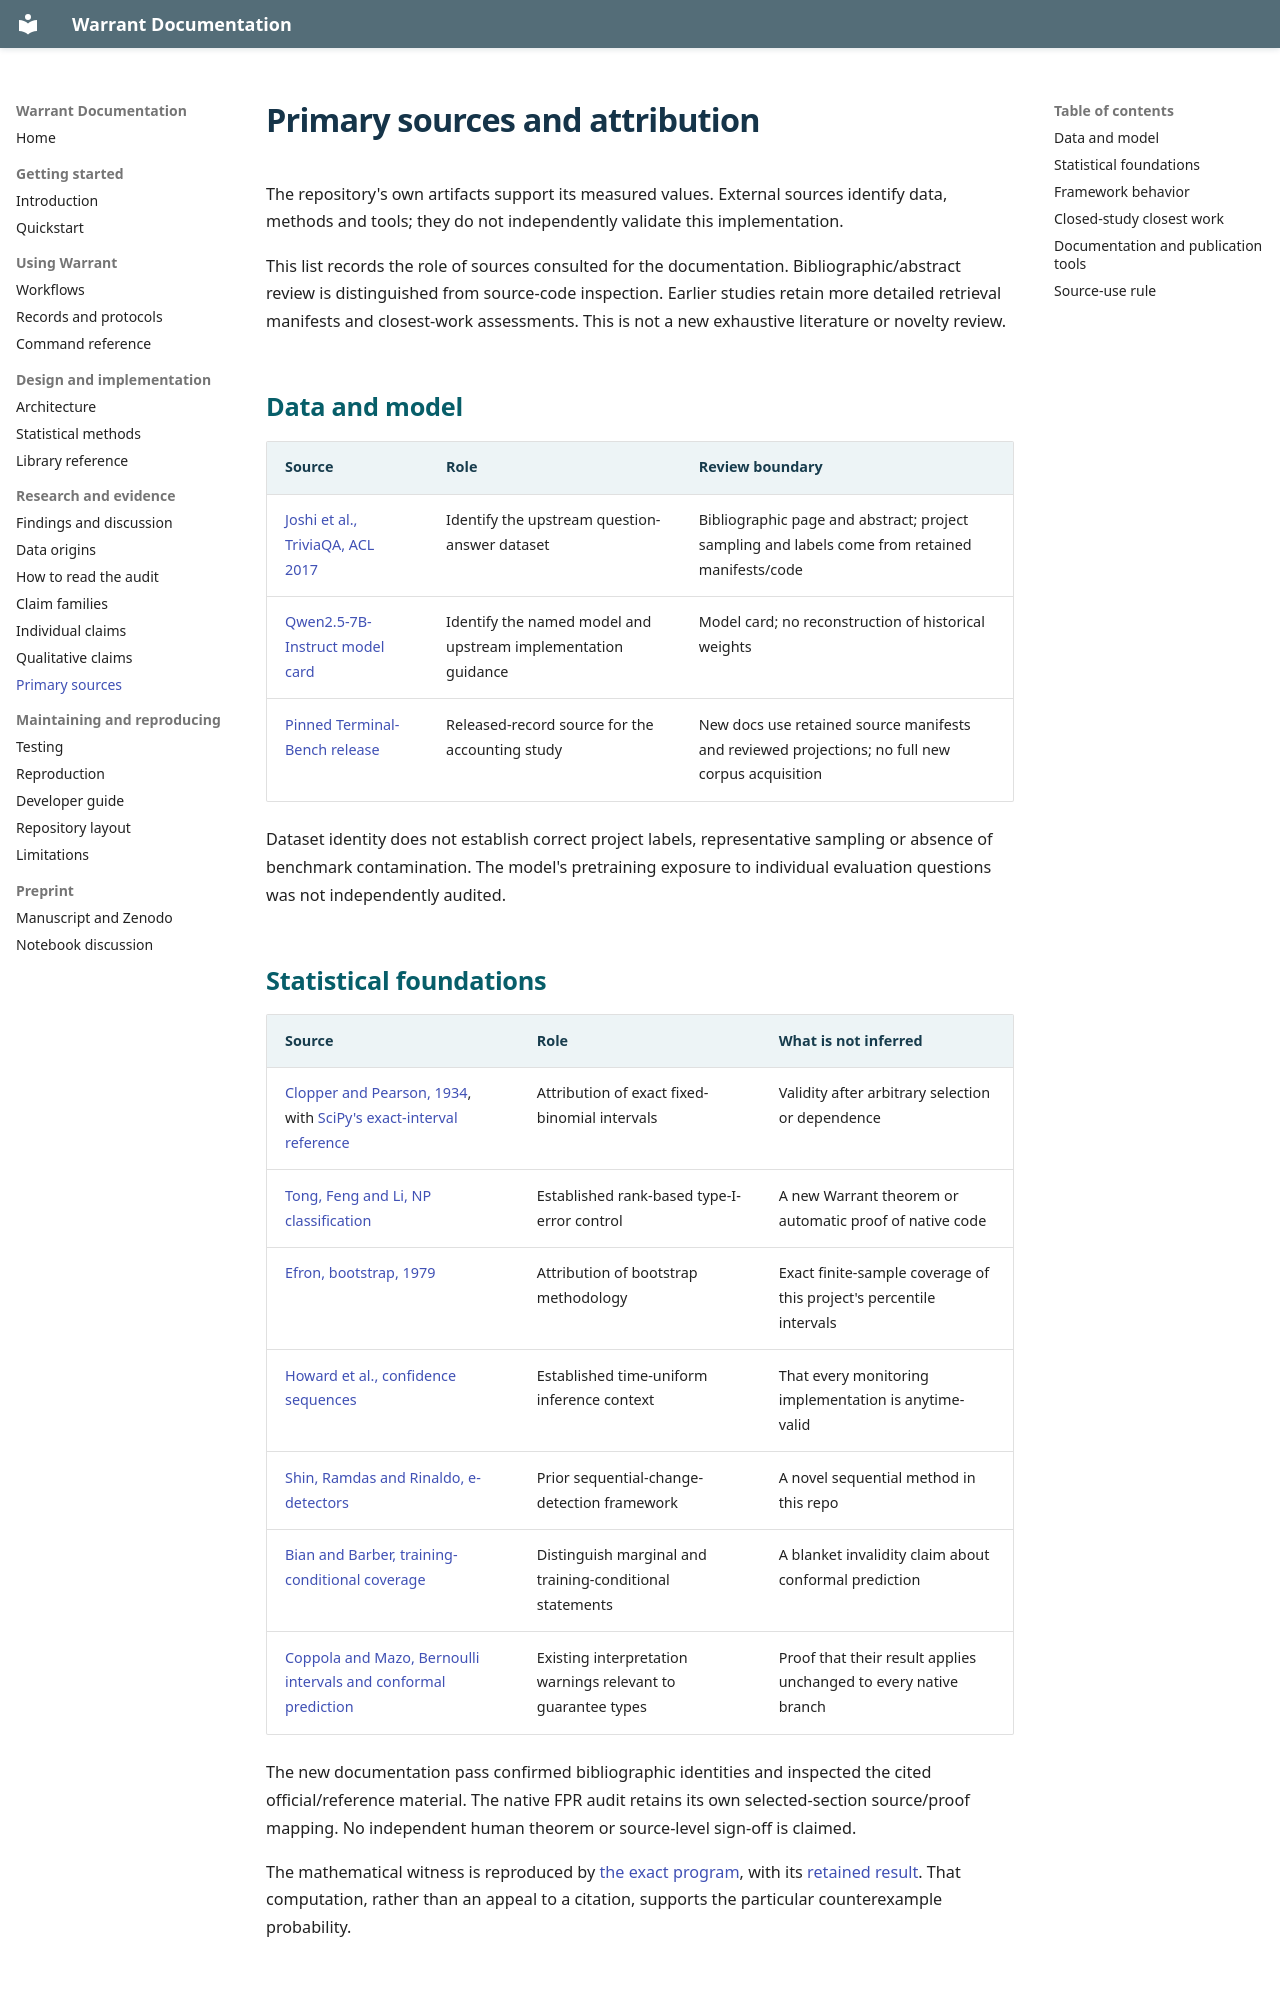

repository: Aditya26189/Warrant · page: sources.html · generator: mkdocs

# Primary sources and attribution

The repository's own artifacts support its measured values. External sources
identify data, methods and tools; they do not independently validate this
implementation.

This list records the role of sources consulted for the documentation.
Bibliographic/abstract review is distinguished from source-code inspection.
Earlier studies retain more detailed retrieval manifests and closest-work
assessments. This is not a new exhaustive literature or novelty review.

## Data and model

| Source | Role | Review boundary |
|---|---|---|
| [Joshi et al., TriviaQA, ACL 2017](https://aclanthology.org/P17-1147/) | Identify the upstream question-answer dataset | Bibliographic page and abstract; project sampling and labels come from retained manifests/code |
| [Qwen2.5-7B-Instruct model card](https://huggingface.co/Qwen/Qwen2.5-7B-Instruct) | Identify the named model and upstream implementation guidance | Model card; no reconstruction of historical weights |
| [Pinned Terminal-Bench release](https://huggingface.co/datasets/harborframework/terminal-bench-2-leaderboard/tree/572b2614be2c0cb2527e14f5b1e4026f1072e6c1) | Released-record source for the accounting study | New docs use retained source manifests and reviewed projections; no full new corpus acquisition |

Dataset identity does not establish correct project labels, representative
sampling or absence of benchmark contamination. The model's pretraining exposure
to individual evaluation questions was not independently audited.

## Statistical foundations

| Source | Role | What is not inferred |
|---|---|---|
| [Clopper and Pearson, 1934](https://doi.org/10.1093/biomet/26.4.404), with [SciPy's exact-interval reference](https://docs.scipy.org/doc/scipy/reference/generated/scipy.stats._result_classes.BinomTestResult.proportion_ci.html) | Attribution of exact fixed-binomial intervals | Validity after arbitrary selection or dependence |
| [Tong, Feng and Li, NP classification](https://arxiv.org/abs/1608.03109) | Established rank-based type-I-error control | A new Warrant theorem or automatic proof of native code |
| [Efron, bootstrap, 1979](https://doi.org/10.1214/aos/1176344552) | Attribution of bootstrap methodology | Exact finite-sample coverage of this project's percentile intervals |
| [Howard et al., confidence sequences](https://arxiv.org/abs/1810.08240) | Established time-uniform inference context | That every monitoring implementation is anytime-valid |
| [Shin, Ramdas and Rinaldo, e-detectors](https://arxiv.org/abs/2203.03532) | Prior sequential-change-detection framework | A novel sequential method in this repo |
| [Bian and Barber, training-conditional coverage](https://arxiv.org/abs/2205.03647) | Distinguish marginal and training-conditional statements | A blanket invalidity claim about conformal prediction |
| [Coppola and Mazo, Bernoulli intervals and conformal prediction](https://arxiv.org/abs/2502.07497) | Existing interpretation warnings relevant to guarantee types | Proof that their result applies unchanged to every native branch |

The new documentation pass confirmed bibliographic identities and inspected
the cited official/reference material. The native FPR audit retains its own
selected-section source/proof mapping. No independent human theorem or
source-level sign-off is claimed.

The mathematical witness is reproduced by
[the exact program](../../experiments/assurance_semantics/exact.py), with its
[retained result](../../results/publication/assurance_semantics.json).
That computation, rather than an appeal to a citation, supports the
particular counterexample probability.
